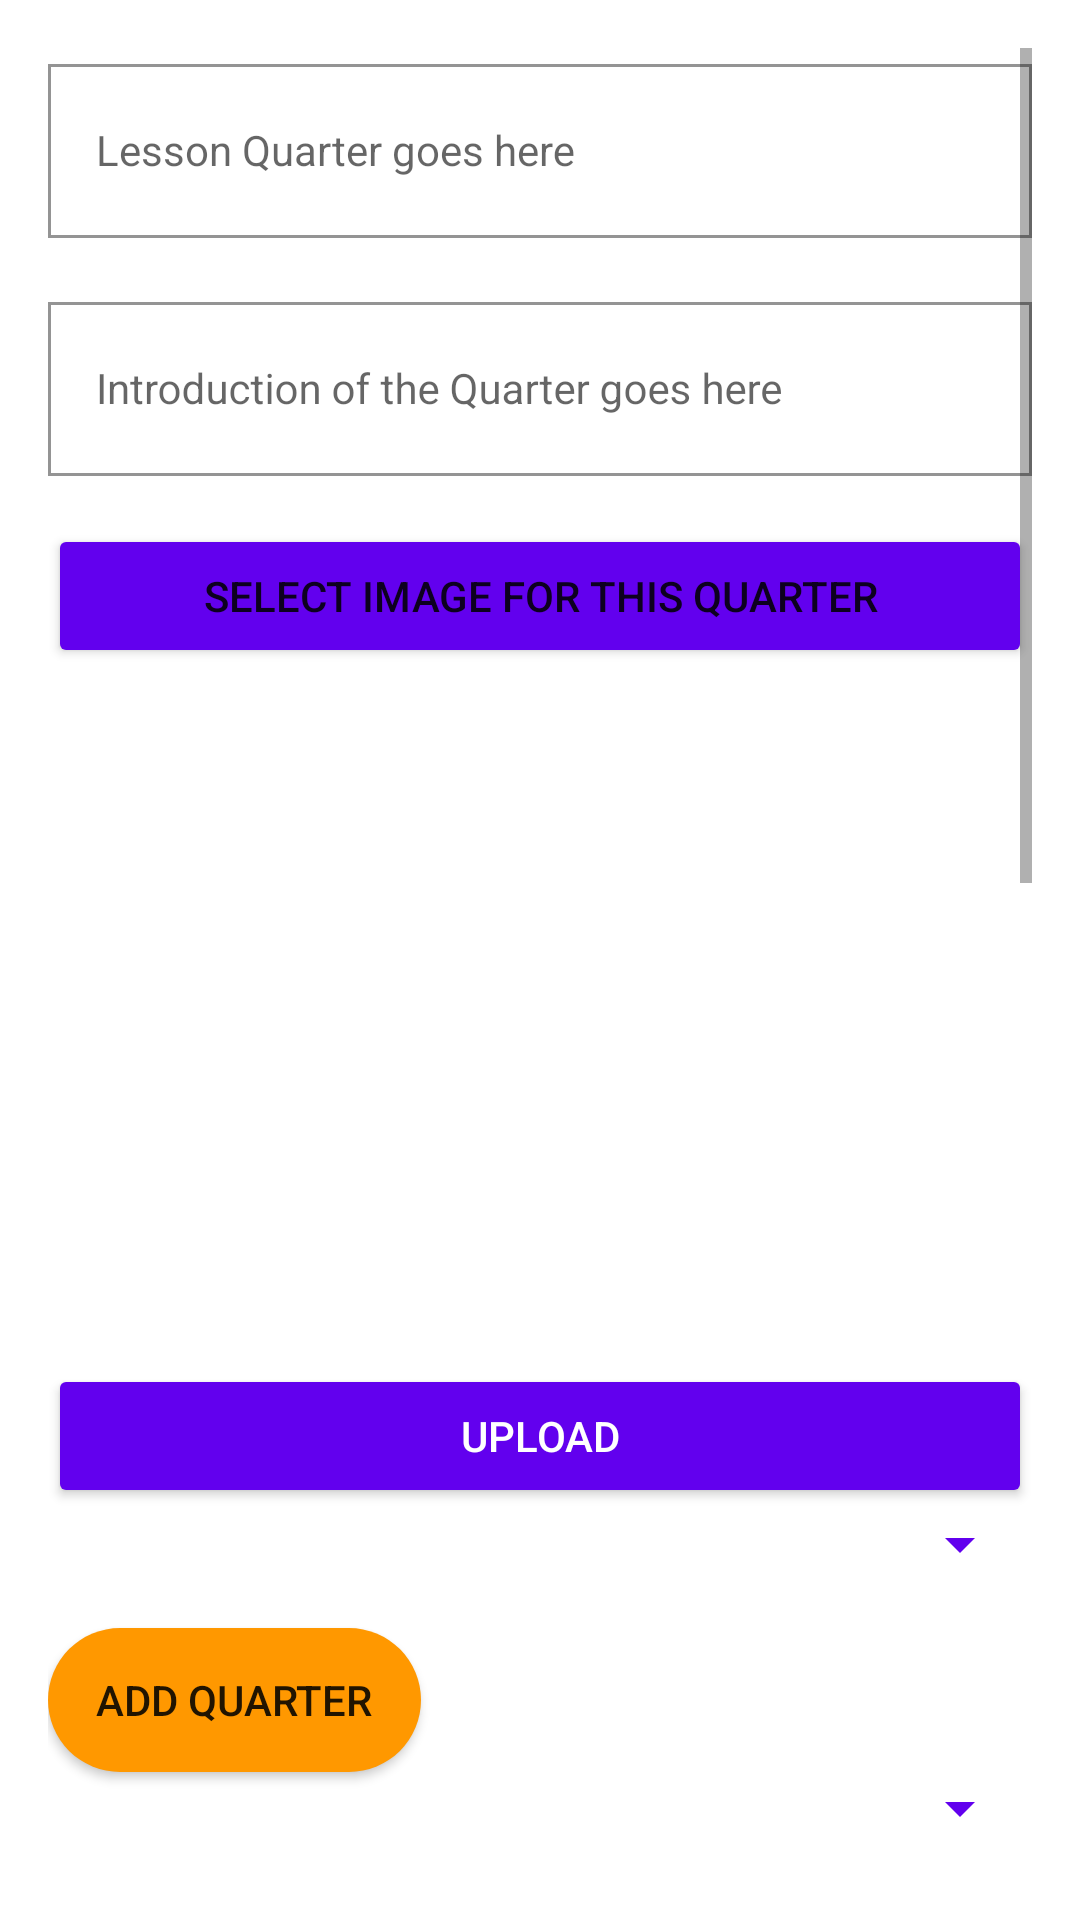

The Android layout XML behind this screen, and the referenced resources:
<!-- AndroidManifest.xml: application theme Theme.LeseniYaShuleYaSabato -->
<!-- res/layout/admin.xml -->
<?xml version="1.0" encoding="utf-8"?>
<LinearLayout
    xmlns:android="http://schemas.android.com/apk/res/android"
    xmlns:app="http://schemas.android.com/apk/res-auto"
    android:orientation="vertical"
    android:layout_width="match_parent"
    android:layout_height="match_parent"
    android:padding="16dp">

    <ScrollView
        android:layout_width="match_parent"
        android:layout_height="wrap_content">
        <LinearLayout
            android:id="@+id/parent"
            android:layout_width="match_parent"
            android:layout_height="wrap_content"
            android:orientation="vertical">

            <com.google.android.material.textfield.TextInputLayout
                android:layout_width="match_parent"
                android:layout_height="wrap_content"
                android:layout_marginBottom="16dp"
                app:boxBackgroundMode="outline">

                <com.google.android.material.textfield.TextInputEditText
                    android:id="@+id/QuarterTitle"
                    android:layout_width="match_parent"
                    android:layout_height="wrap_content"
                    android:hint="Lesson Quarter goes here"
                    android:textColorHint="@color/colorPrimaryDark"
                    android:drawableEnd="@drawable/ic_camera"
                    style="@style/Widget.MaterialComponents.TextInputLayout.OutlinedBox"/>
            </com.google.android.material.textfield.TextInputLayout>
            
             <com.google.android.material.textfield.TextInputLayout
                android:layout_width="match_parent"
                android:layout_height="wrap_content"
                android:layout_marginBottom="16dp"
                app:boxBackgroundMode="outline">

                <com.google.android.material.textfield.TextInputEditText
                    android:id="@+id/QuarterIntroduction"
                    android:layout_width="match_parent"
                    android:layout_height="wrap_content"
                    android:hint="Introduction of the Quarter goes here"
                    android:textColorHint="@color/colorPrimaryDark"
                    android:drawableEnd="@drawable/ic_camera"
                    style="@style/Widget.MaterialComponents.TextInputLayout.OutlinedBox"/>
            </com.google.android.material.textfield.TextInputLayout>
            
            <Button
                android:id="@+id/select_QuarterImage_button"
                android:layout_width="match_parent"
                android:layout_height="wrap_content"
                android:layout_marginBottom="16dp"
                android:text="Select Image for this Quarter"
                android:backgroundTint="@color/colorPrimary"/>
            
            <ImageView
                android:id="@+id/quarter_image_view"
                android:layout_width="match_parent"
                android:layout_height="200dp"
                android:layout_marginBottom="16dp"
                android:scaleType="centerCrop"/>
            
            <Button
                android:id="@+id/quarterTitleupload"
                android:layout_width="match_parent"
                android:layout_height="wrap_content"
                android:text="Upload"
                android:backgroundTint="@color/colorPrimary"
                android:textColor="@android:color/white"/>
           
            <Spinner
                android:id="@+id/quarter"
                android:layout_width="match_parent"
                android:layout_height="wrap_content"
                android:layout_marginBottom="16dp"
                android:backgroundTint="@color/colorPrimary"/>

            <Button
                android:id="@+id/addQuarterButton"
                android:layout_width="wrap_content"
                android:layout_height="wrap_content"
                android:text="Add Quarter"
                android:background="@drawable/rounded_button" />

            <Spinner
                android:id="@+id/week"
                android:layout_width="match_parent"
                android:layout_height="wrap_content"
                android:layout_marginBottom="16dp"
                android:backgroundTint="@color/colorPrimary"/>

            <TextView
                android:id="@+id/date_display"
                android:layout_width="wrap_content"
                android:layout_height="wrap_content"
                android:layout_marginBottom="8dp"
                android:textSize="16sp"
                android:textColor="@color/colorPrimaryDark"/>

            <EditText
                android:id="@+id/yearInput"
                android:layout_width="match_parent"
                android:layout_weight="1"
                android:layout_height="wrap_content"
                android:hint="Enter year"
                android:inputType="number" />

            <Button
                android:id="@+id/addYearButton"
                android:layout_width="wrap_content"
                android:layout_height="wrap_content"
                android:text="Add Year"
                android:background="@drawable/rounded_button" />


            <Button
                android:id="@+id/date_picker"
                android:layout_width="match_parent"
                android:layout_height="wrap_content"
                android:layout_marginBottom="16dp"
                android:text="@string/pick_the_date"
                android:backgroundTint="@color/colorPrimary"/>

            <com.google.android.material.textfield.TextInputLayout
                android:layout_width="match_parent"
                android:layout_height="wrap_content"
                android:layout_marginBottom="16dp"
                app:boxBackgroundMode="outline">

                <com.google.android.material.textfield.TextInputEditText
                    android:id="@+id/title"
                    android:layout_width="match_parent"
                    android:layout_height="wrap_content"
                    android:hint="Title"
                    android:textColorHint="@color/colorPrimaryDark"
                    android:drawableEnd="@drawable/ic_camera"
                    style="@style/Widget.MaterialComponents.TextInputLayout.OutlinedBox"/>
            </com.google.android.material.textfield.TextInputLayout>

            <com.google.android.material.textfield.TextInputLayout
                android:layout_width="match_parent"
                android:layout_height="wrap_content"
                android:layout_marginBottom="16dp"
                app:boxBackgroundMode="outline">

                <com.google.android.material.textfield.TextInputEditText
                    android:id="@+id/content"
                    android:layout_width="match_parent"
                    android:layout_height="wrap_content"
                    android:hint="Content"
                    android:minHeight="120dp"
                    android:textColorHint="@color/colorPrimaryDark"
                    android:drawableEnd="@drawable/ic_camera"
                    style="@style/Widget.MaterialComponents.TextInputLayout.OutlinedBox"/>
            </com.google.android.material.textfield.TextInputLayout>

            <com.google.android.material.textfield.TextInputLayout
                android:layout_width="match_parent"
                android:layout_height="wrap_content"
                android:layout_marginBottom="16dp"
                app:boxBackgroundMode="outline">

                <com.google.android.material.textfield.TextInputEditText
                    android:id="@+id/day_question"
                    android:layout_width="match_parent"
                    android:layout_height="wrap_content"
                    android:hint="Question"
                    android:textColorHint="@color/colorPrimaryDark"
                    android:drawableEnd="@drawable/ic_camera"
                    style="@style/Widget.MaterialComponents.TextInputLayout.OutlinedBox"/>
            </com.google.android.material.textfield.TextInputLayout>

            <ImageView
                android:id="@+id/saturday_image_view"
                android:layout_width="match_parent"
                android:layout_height="200dp"
                android:layout_marginBottom="16dp"
                android:visibility="gone"
                android:scaleType="centerCrop"/>

            <Button
                android:id="@+id/select_image_button"
                android:layout_width="match_parent"
                android:layout_height="wrap_content"
                android:layout_marginBottom="16dp"
                android:visibility="gone"
                android:text="Select Image"
                android:backgroundTint="@color/colorPrimary"/>
            
            
            <Button
                android:id="@+id/upload"
                android:layout_width="match_parent"
                android:layout_height="wrap_content"
                android:text="Upload"
                android:backgroundTint="@color/colorPrimary"
                android:textColor="@android:color/white"/>
            
            <Button
                android:id="@+id/upload_teacher"
                android:layout_width="match_parent"
                android:layout_height="wrap_content"
                android:text="Upload_Teacher"
                android:backgroundTint="@color/colorPrimary"
                android:textColor="@android:color/white"/>


            <TextView
                android:id="@+id/week_range_display"
                android:layout_width="wrap_content"
                android:layout_height="wrap_content"
                android:layout_marginTop="16dp"
                android:textSize="14sp"
                android:textColor="@color/colorPrimaryDark"/>
            

            <TextView
                android:id="@+id/uploader_status"
                android:layout_width="wrap_content"
                android:layout_height="wrap_content"
                android:layout_marginTop="16dp"
                android:textSize="14sp"
                android:textColor="@color/colorPrimaryDark"/>
            
            <Button
                android:id="@+id/edit_button"
                android:layout_width="match_parent"
                android:layout_height="wrap_content"
                android:layout_marginBottom="16dp"
                android:text="Edit"
                android:backgroundTint="@color/colorPrimary"
                android:textColor="@android:color/white"/>
        </LinearLayout>
    </ScrollView>
</LinearLayout>
<!-- resources referenced by this layout -->
<resources>
  <color name="colorPrimary">#6200EE</color>
  <color name="colorPrimaryDark">#3700B3</color>
  <!-- drawable ic_camera (drawable) -->
  <?xml version="1.0" encoding="utf-8"?>
  <vector xmlns:android="http://schemas.android.com/apk/res/android"
      android:width="24dp"
      android:height="24dp"
      android:viewportWidth="24"
      android:viewportHeight="24">
      <path
          android:fillColor="@color/white"
          android:pathData="M12,4.5C7.25,4.5 3.5,8.25 3.5,13C3.5,17.75 7.25,21.5 12,21.5C16.75,21.5 20.5,17.75 20.5,13C20.5,8.25 16.75,4.5 12,4.5ZM12,19.5C8.14,19.5 5,16.36 5,12.5C5,8.64 8.14,5.5 12,5.5C15.86,5.5 19,8.64 19,12.5C19,16.36 15.86,19.5 12,19.5ZM12,8.5C10.07,8.5 8.5,10.07 8.5,12C8.5,13.93 10.07,15.5 12,15.5C13.93,15.5 15.5,13.93 15.5,12C15.5,10.07 13.93,8.5 12,8.5ZM12,14C11.17,14 10.5,13.33 10.5,12.5C10.5,11.67 11.17,11 12,11C12.83,11 13.5,11.67 13.5,12.5C13.5,13.33 12.83,14 12,14Z" />
  </vector>
  <!-- drawable rounded_button (drawable) -->
  <?xml version="1.0" encoding="utf-8"?>
  <shape xmlns:android="http://schemas.android.com/apk/res/android"
      android:shape="rectangle">
  
      <corners android:radius="50dp" />
  
      <solid android:color="#FF9800" />
  
      <padding
          android:left="16dp"
          android:top="8dp"
          android:right="16dp"
          android:bottom="8dp" />
  
      <size android:minWidth="120dp" android:minHeight="60dp" />
  </shape>
  <string name="pick_the_date">Pick The Date</string>
  <style name="Theme.LeseniYaShuleYaSabato" parent="Base.Theme.LeseniYaShuleYaSabato" />
  <color name="white">#FFFFFFFF</color>
  <style name="Base.Theme.LeseniYaShuleYaSabato" parent="Theme.AppCompat.Light.NoActionBar">
          
          <item name="android:windowBackground">@color/colorBackgroundLight</item>
          <item name="colorPrimary">#6200EE</item>
          <item name="colorPrimaryVariant">#3700B3</item>
          <item name="colorOnPrimary">#FFFFFF</item>
          <item name="colorSecondary">#03DAC6</item>
          <item name="colorOnSecondary">#000000</item>
      </style>
  <color name="colorBackgroundLight">#FFFFFF</color>
</resources>
